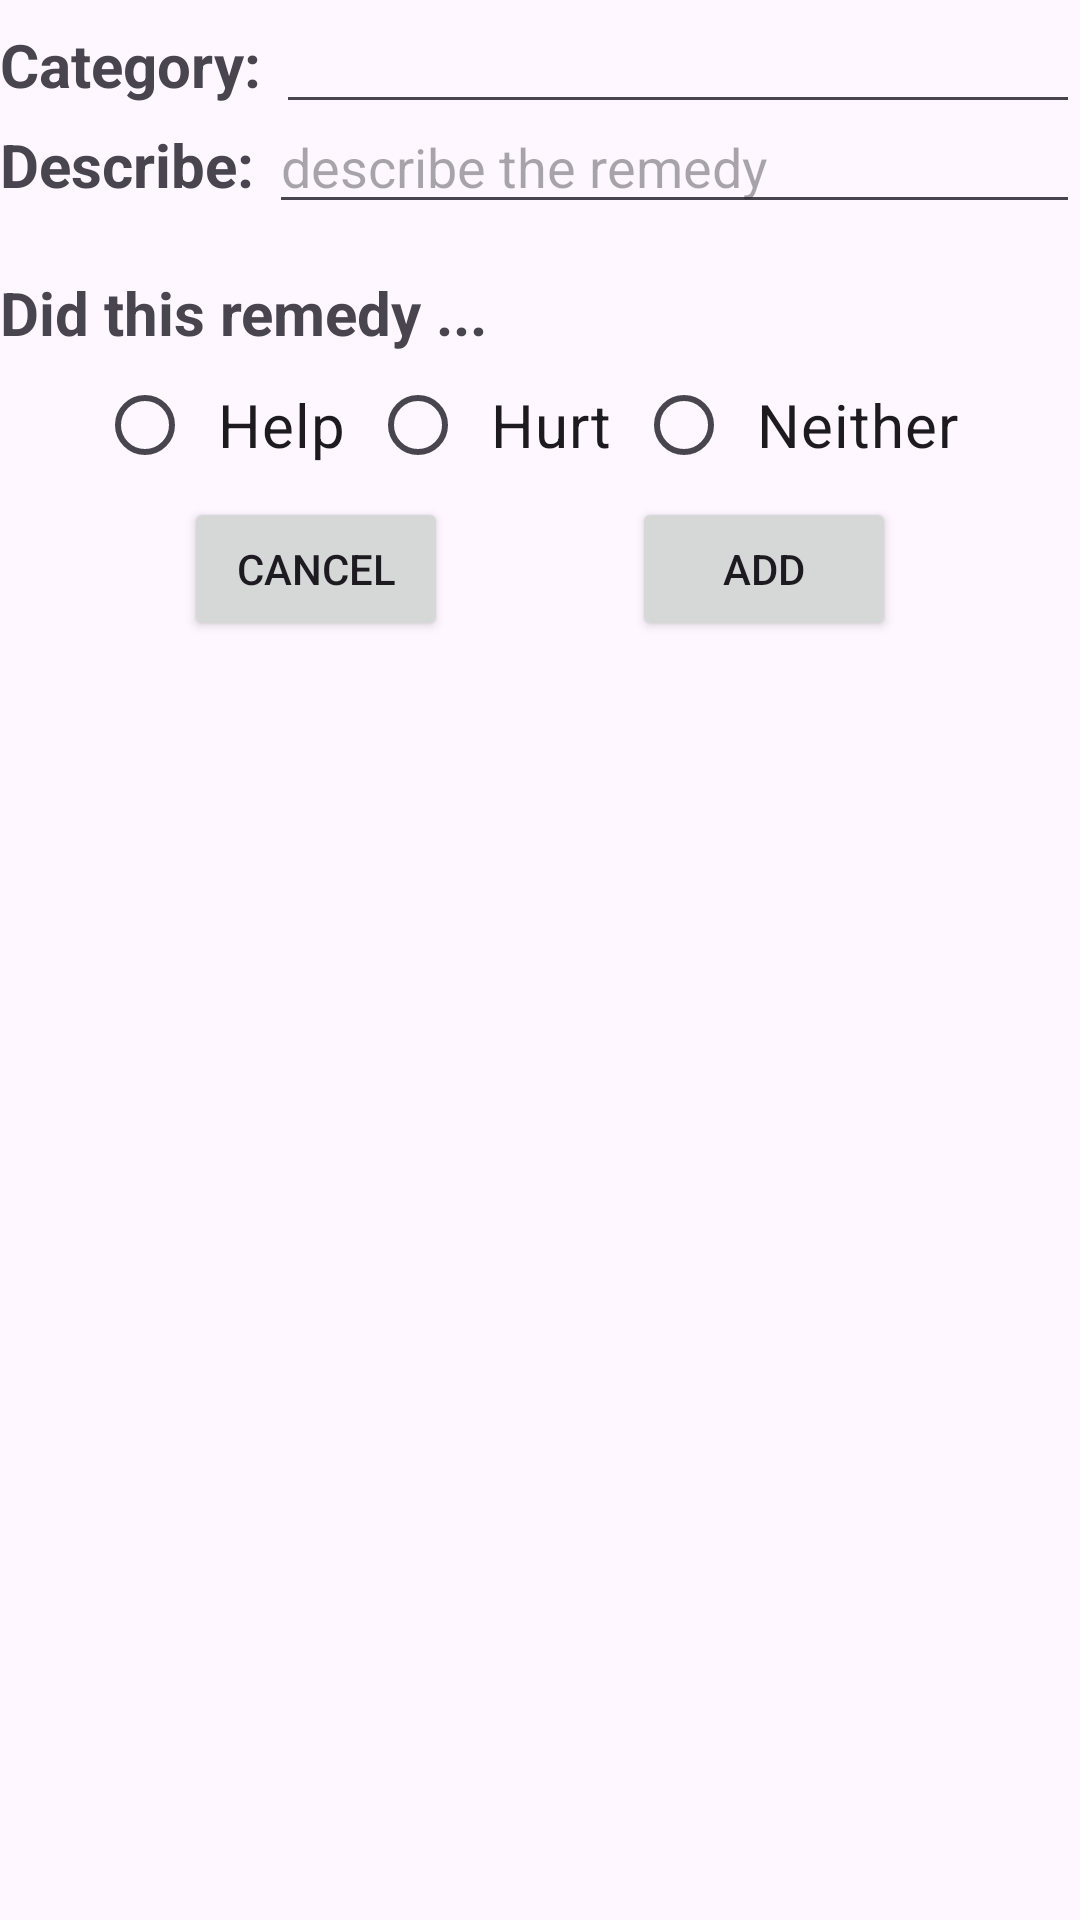

The Android layout XML behind this screen, and the referenced resources:
<!-- AndroidManifest.xml: application theme Theme.ChronicLog -->
<!-- res/layout/fragment_add_remediation.xml -->
<ScrollView xmlns:android="http://schemas.android.com/apk/res/android"
    xmlns:app="http://schemas.android.com/apk/res-auto"
    android:layout_width="match_parent"
    android:layout_height="match_parent"
    android:layout_margin="16dp">

    <androidx.constraintlayout.widget.ConstraintLayout
        android:layout_width="match_parent"
        android:layout_height="wrap_content" >

        <TextView
            android:id="@+id/tvCategory"
            android:text="Category: "
            android:textSize="20sp"
            android:textStyle="bold"
            android:layout_width="wrap_content"
            android:layout_height="wrap_content"
            app:layout_constraintBottom_toBottomOf="@id/atvCategory"
            app:layout_constraintStart_toStartOf="parent"
            app:layout_constraintTop_toTopOf="@id/atvCategory"/>
        <AutoCompleteTextView
            android:id="@+id/atvCategory"
            android:layout_width="0dp"
            android:layout_height="wrap_content"
            app:layout_constraintEnd_toEndOf="parent"
            app:layout_constraintStart_toEndOf="@id/tvCategory"
            app:layout_constraintBaseline_toBaselineOf="@+id/tvCategory" />

        <TextView
            android:id="@+id/tvDescribe"
            android:text="Describe: "
            android:textSize="20sp"
            android:textStyle="bold"
            android:layout_width="wrap_content"
            android:layout_height="wrap_content"
            app:layout_constraintStart_toStartOf="parent"
            app:layout_constraintTop_toBottomOf="@id/atvCategory" />
        <EditText
            android:id="@+id/etDescription"
            android:hint="describe the remedy"
            android:layout_width="0dp"
            android:layout_height="wrap_content"
            app:layout_constraintBaseline_toBaselineOf="@id/tvDescribe"
            app:layout_constraintEnd_toEndOf="parent"
            app:layout_constraintStart_toEndOf="@id/tvDescribe" />


        <TextView
            android:id="@+id/tvOutcome"
            android:text="Did this remedy ..."
            android:textSize="20sp"
            android:textStyle="bold"
            android:layout_width="wrap_content"
            android:layout_height="wrap_content"
            android:paddingTop="16dp"
            app:layout_constraintTop_toBottomOf="@id/etDescription"
            app:layout_constraintStart_toStartOf="parent"/>
        <RadioGroup
            android:id="@+id/rgOutcome"
            android:layout_width="wrap_content"
            android:layout_height="wrap_content"
            android:orientation="horizontal"
            app:layout_constraintTop_toBottomOf="@id/tvOutcome"
            app:layout_constraintEnd_toEndOf="parent"
            app:layout_constraintStart_toStartOf="parent">
            <RadioButton
                android:id="@+id/btnHelp"
                android:text="Help"
                android:textSize="20sp"
                android:layout_width="wrap_content"
                android:layout_height="wrap_content"
                android:padding="8dp"/>
            <RadioButton
                android:id="@+id/btnHurt"
                android:text="Hurt"
                android:textSize="20sp"
                android:layout_width="wrap_content"
                android:layout_height="wrap_content"
                android:padding="8dp"/>
            <RadioButton
                android:id="@+id/btnNeither"
                android:text="Neither"
                android:textSize="20sp"
                android:layout_width="wrap_content"
                android:layout_height="wrap_content"
                android:padding="8dp"/>
        </RadioGroup>

        <Button
            android:id="@+id/btnCancel"
            android:text="Cancel"
            android:layout_width="wrap_content"
            android:layout_height="wrap_content"
            app:layout_constraintStart_toStartOf="parent"
            app:layout_constraintEnd_toStartOf="@+id/btnAdd"
            app:layout_constraintTop_toBottomOf="@id/rgOutcome"/>
        <Button
            android:id="@+id/btnAdd"
            android:text="Add"
            android:layout_width="wrap_content"
            android:layout_height="wrap_content"
            app:layout_constraintEnd_toEndOf="parent"
            app:layout_constraintStart_toEndOf="@+id/btnCancel"
            app:layout_constraintTop_toBottomOf="@id/rgOutcome"/>
    </androidx.constraintlayout.widget.ConstraintLayout>
</ScrollView>
<!-- resources referenced by this layout -->
<resources>
  <style name="Theme.ChronicLog" parent="Base.Theme.ChronicLog" />
  <style name="Base.Theme.ChronicLog" parent="Theme.Material3.DayNight.NoActionBar">
          
          
      </style>
</resources>
